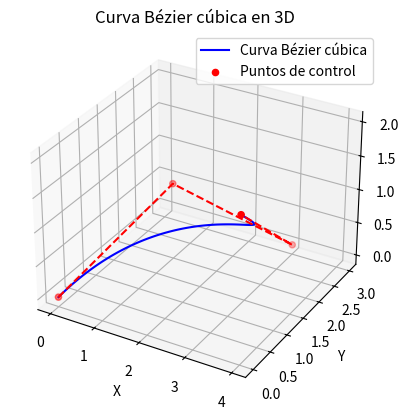

Generate this figure with matplotlib:
import numpy as np
import matplotlib.pyplot as plt
from mpl_toolkits.mplot3d import Axes3D

# Definir puntos de control P0, P1, P2, P3 en 3D
P0 = np.array([0, 0, 0])
P1 = np.array([1, 2, 1])
P2 = np.array([3, 3, 0])
P3 = np.array([4, 0, 2])

# Función para calcular un punto en la curva Bézier cúbica para un valor t
def bezier_cubic(t, P0, P1, P2, P3):
	return (1 - t)**3 * P0 + 3 * (1 - t)**2 * t * P1 + 3 * (1 - t) * t**2 * P2 + t**3 * P3

# Generar valores de t
t_values = np.linspace(0, 1, 100)

# Calcular puntos de la curva
curve_points = np.array([bezier_cubic(t, P0, P1, P2, P3) for t in t_values])

# Visualización
fig = plt.figure()
ax = fig.add_subplot(111, projection='3d')

# Graficar curva Bézier
ax.plot(curve_points[:, 0], curve_points[:, 1], curve_points[:, 2], label='Curva Bézier cúbica', color='blue')

# Graficar puntos de control
control_points = np.array([P0, P1, P2, P3])
ax.scatter(control_points[:, 0], control_points[:, 1], control_points[:, 2], color='red', label='Puntos de control')

# Conectar puntos de control con líneas
ax.plot(control_points[:, 0], control_points[:, 1], control_points[:, 2], color='red', linestyle='dashed')

ax.legend()
ax.set_xlabel('X')
ax.set_ylabel('Y')
ax.set_zlabel('Z')
ax.set_title('Curva Bézier cúbica en 3D')

plt.show()